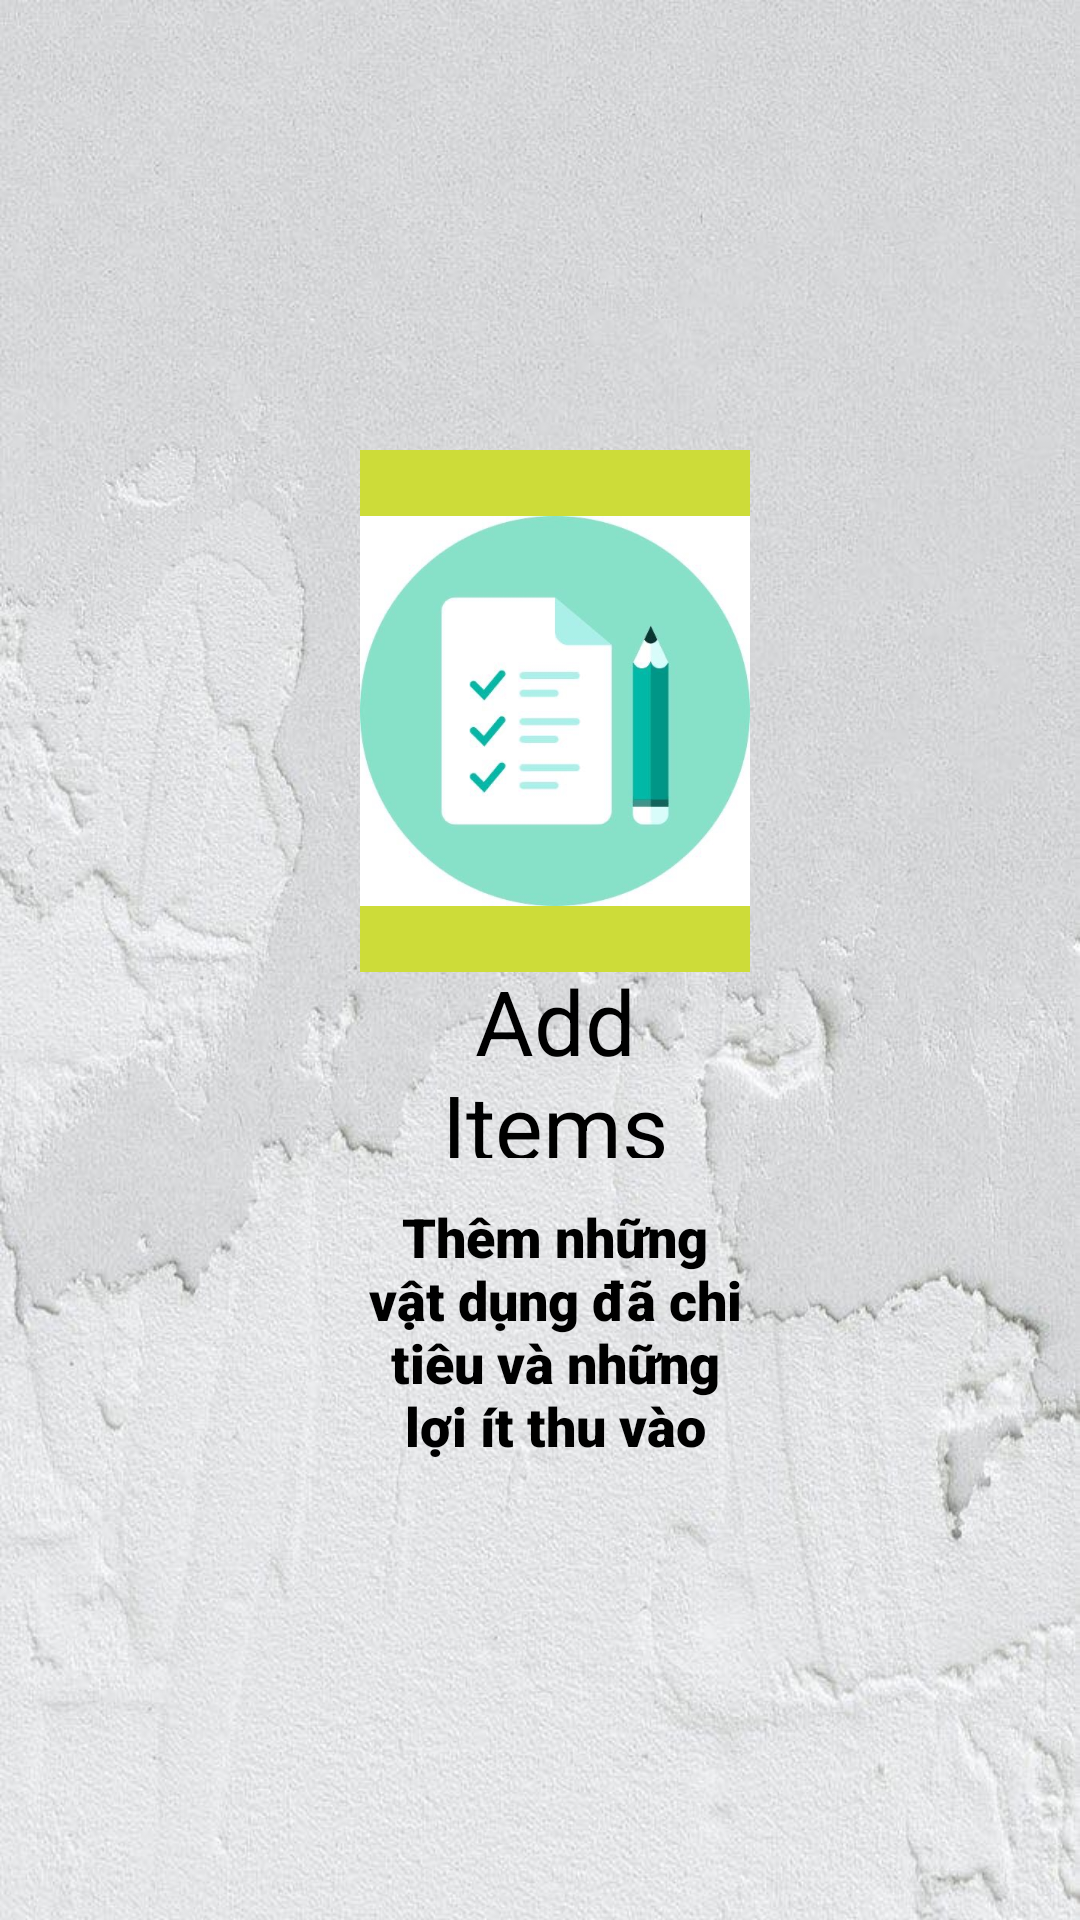

Layout XML and referenced resources for this Android screen:
<!-- AndroidManifest.xml: application theme AppTheme -->
<!-- res/layout/slide_layout.xml -->
<?xml version="1.0" encoding="utf-8"?>
<RelativeLayout xmlns:android="http://schemas.android.com/apk/res/android"
    xmlns:app="http://schemas.android.com/apk/res-auto"
    android:layout_width="match_parent"
    android:layout_height="match_parent"
    android:background="@drawable/bg1">


    <ImageView
        android:id="@+id/imageView"
        android:layout_width="315dp"
        android:layout_height="174dp"
        android:layout_marginStart="120dp"
        android:layout_marginLeft="120dp"
        android:layout_marginTop="150dp"
        android:layout_marginEnd="110dp"
        android:layout_marginRight="110dp"
        android:background="#CDDC39"
        android:clickable="true"
        android:outlineAmbientShadowColor="#CDDC39"
        app:srcCompat="@drawable/checklist" />

    <TextView
        android:id="@+id/slide_heading"
        android:layout_width="186dp"
        android:layout_height="66dp"
        android:layout_marginStart="120dp"
        android:layout_marginLeft="120dp"
        android:layout_marginTop="320dp"
        android:layout_marginEnd="110dp"
        android:layout_marginRight="110dp"
        android:gravity="center_horizontal"
        android:text="Add Items"
        android:textAlignment="center"
        android:textColor="@color/black"
        android:textSize="30dp" />

    <TextView
        android:id="@+id/slide_desc"
        android:layout_width="wrap_content"
        android:layout_height="120dp"
        android:layout_marginStart="120dp"
        android:layout_marginLeft="120dp"
        android:layout_marginTop="400dp"
        android:layout_marginEnd="110dp"
        android:layout_marginRight="110dp"
        android:fontFamily="sans-serif-black"
        android:gravity="center_horizontal"
        android:text="Thêm những vật dụng đã chi tiêu và những lợi ít thu vào"
        android:textAlignment="center"
        android:textColor="@color/black"
        android:textSize="18sp" />


</RelativeLayout>
<!-- resources referenced by this layout -->
<resources>
  <color name="black">#FF000000</color>
  <!-- drawable bg1: jpg bitmap (drawable, 94825 bytes) -->
  <!-- drawable checklist: jpg bitmap (drawable, 17714 bytes) -->
  <style name="AppTheme" parent="Theme.AppCompat.Light.NoActionBar">
          
          <item name="colorPrimary">@color/colorPrimary</item>
          <item name="colorPrimaryDark">@color/colorPrimaryDark</item>
          <item name="colorAccent">@color/color_black</item>
      </style>
  <color name="colorPrimary">#6200EE</color>
  <color name="colorPrimaryDark">#3700B3</color>
  <color name="color_black">#000</color>
</resources>
